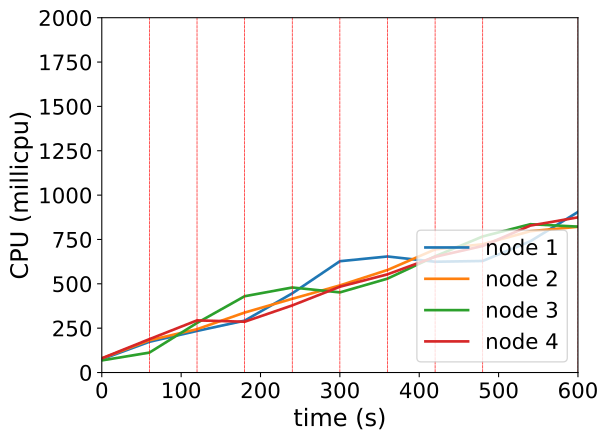

The table this chart was drawn from, first rows:
timestamp, ppgcc-m02_pod_amount, ppgcc-m02_memory, ppgcc-m02_cpu, ppgcc-m03_pod_amount, ppgcc-m03_memory, ppgcc-m03_cpu, ppgcc-m04_pod_amount, ppgcc-m04_memory, ppgcc-m04_cpu, ppgcc-m05_pod_amount, ppgcc-m05_memory, ppgcc-m05_cpu
0, 10, 1163140, 74724995, 10, 1146480, 79696842, 10, 1132848, 68222838, 10, 1146064, 80247978
60, 10, 1170928, 173289182, 10, 1154928, 181598314, 10, 1140900, 112318512, 10, 1156096, 188175950
120, 9, 1173304, 234426475, 10, 1165224, 244355923, 11, 1161360, 279497428, 10, 1160320, 293885755
180, 11, 1185316, 292316853, 10, 1169316, 337970027, 10, 1169280, 429979517, 9, 1164148, 286297688
240, 12, 1207360, 446260720, 10, 1172748, 415576050, 8, 1152516, 479278043, 10, 1169296, 378328257
300, 12, 1217788, 627392678, 11, 1185552, 491046083, 6, 1111200, 451656574, 11, 1186456, 483650260
360, 10, 1194028, 654102584, 11, 1192944, 577994252, 7, 1122816, 529213237, 12, 1201900, 553463456
420, 8, 1166440, 624395200, 12, 1205484, 693984731, 8, 1138524, 655144785, 12, 1209160, 652333664
480, 9, 1178452, 628738882, 11, 1201788, 723235009, 8, 1144200, 767005510, 12, 1209292, 713525152
540, 10, 1196800, 739981409, 11, 1199412, 796634406, 7, 1129548, 836006647, 12, 1213516, 828260622
600, 10, 1200760, 905050917, 11, 1201128, 821388779, 7, 1132716, 822378762, 12, 1215628, 874771747
